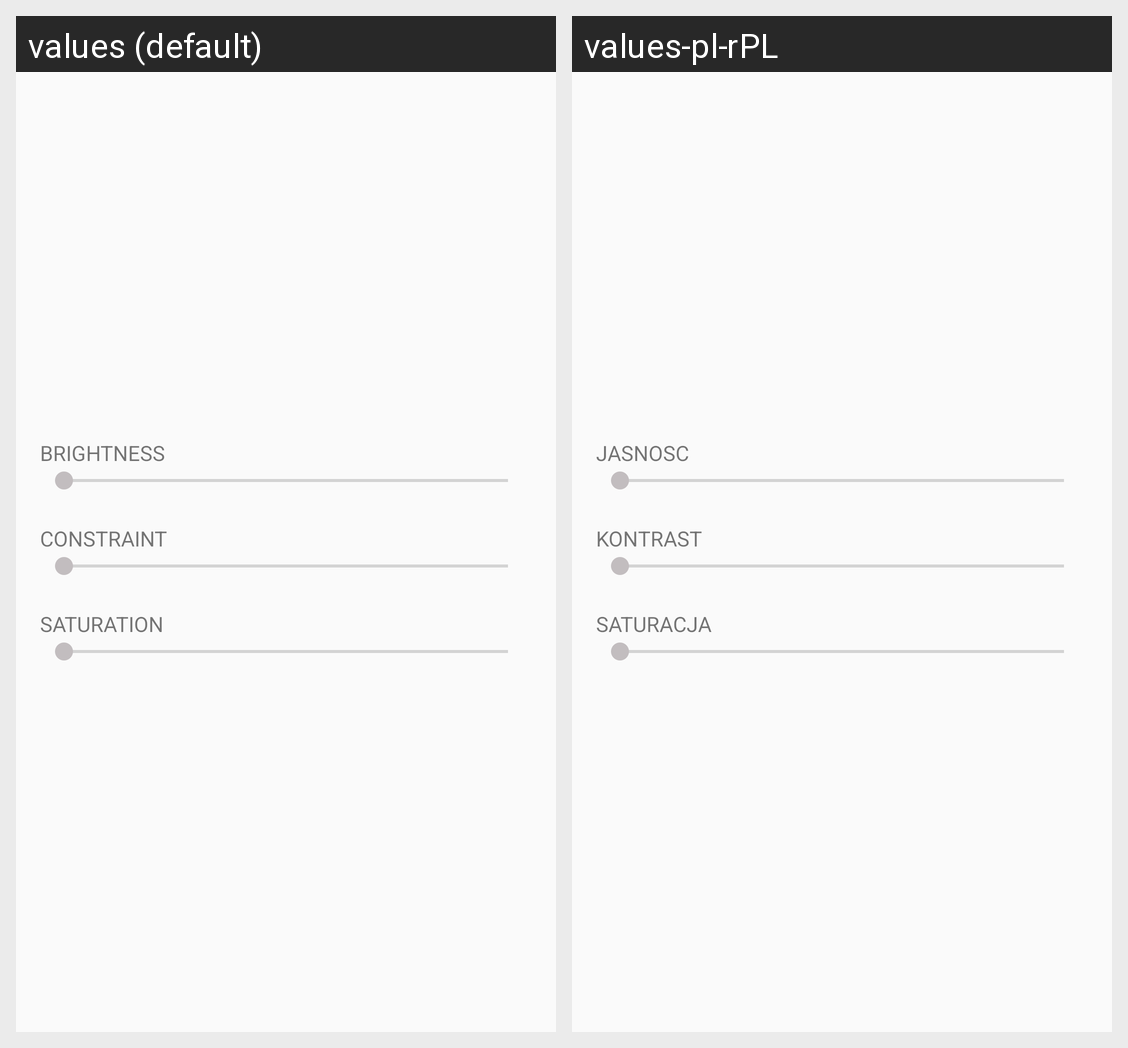

Strings drawn on this Android screen and how each of the app's shown locales translates them:
Android screen res/layout/fragment_edit_image.xml rendered under 2 locales, left to right: values (default), values-pl-rPL. Device: Nexus 5 (rendered at 1080×1920; each locale shown at half size, 540×960, under a caption strip naming it); theme AppTheme.
Strings drawn on this screen, with the default value and each locale's value (text and hints the layout hard-codes, and strings that could not be matched under every locale, appear in the picture but are not listed):

brightness
  values: BRIGHTNESS
  values-pl-rPL: JASNOSC

constraint
  values: CONSTRAINT
  values-pl-rPL: KONTRAST

saturation
  values: SATURATION
  values-pl-rPL: SATURACJA
